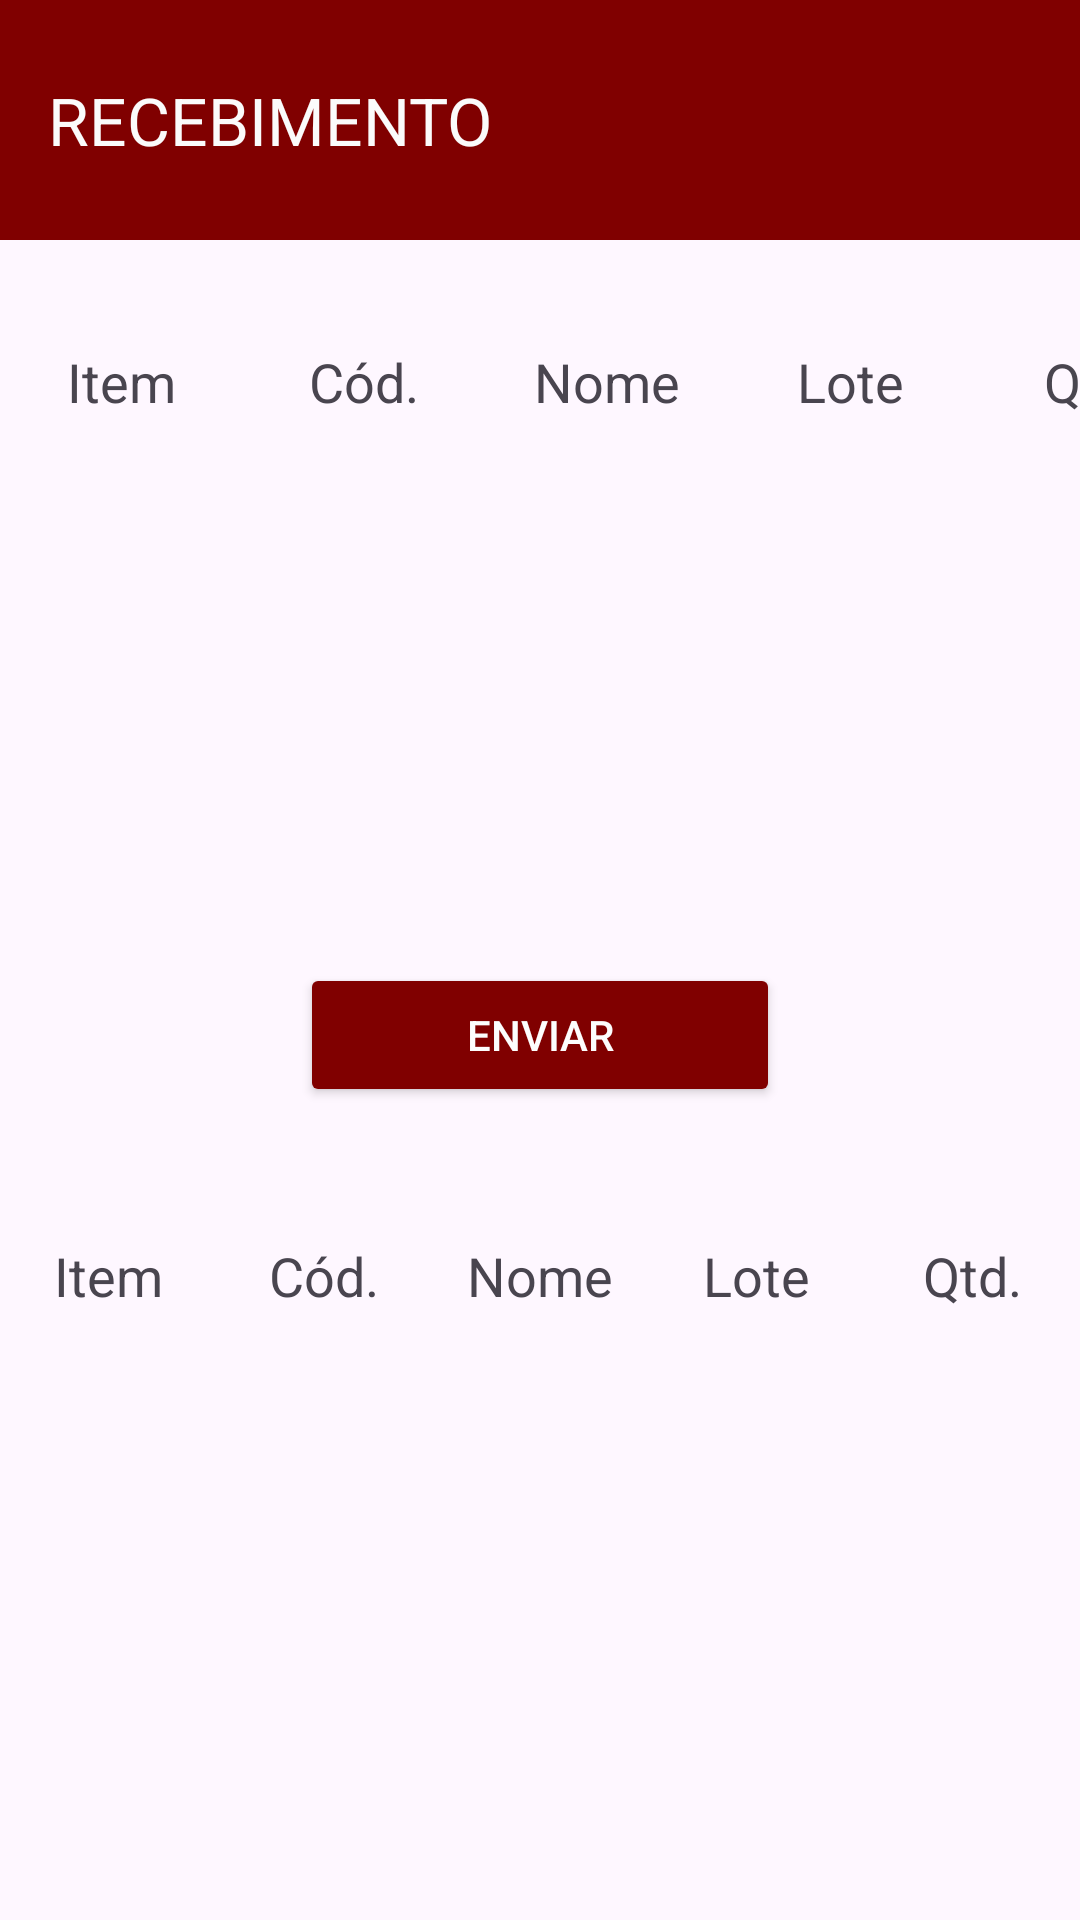

The Android layout XML behind this screen, and the referenced resources:
<!-- AndroidManifest.xml: application theme Theme.Tela_Recebimentos -->
<!-- res/layout/activity_main.xml -->
<?xml version="1.0" encoding="utf-8"?>

<androidx.constraintlayout.widget.ConstraintLayout xmlns:android="http://schemas.android.com/apk/res/android"
    xmlns:app="http://schemas.android.com/apk/res-auto"
    xmlns:tools="http://schemas.android.com/tools"
    android:layout_width="match_parent"
    android:layout_height="match_parent"
    android:backgroundTint="#1C1A1A"
    android:orientation="horizontal"
    tools:context="com.palazzo.recebimentos.MainActivity">


    <androidx.appcompat.widget.Toolbar
        android:id="@+id/toolbarMain"
        android:layout_width="0dp"
        android:layout_height="80dp"
        android:background="#800000"
        android:minHeight="?attr/actionBarSize"
        android:theme="?attr/actionBarTheme"
        app:layout_constraintEnd_toEndOf="parent"
        app:layout_constraintStart_toStartOf="parent"
        app:layout_constraintTop_toTopOf="parent"
        app:title="RECEBIMENTO"
        app:titleTextColor="#FBFBFB" />

    <LinearLayout
        android:id="@+id/linearLayoutTabela"
        android:layout_width="405dp"
        android:layout_height="55dp"
        android:layout_marginTop="25dp"
        android:orientation="horizontal"
        app:layout_constraintTop_toBottomOf="@+id/toolbarMain"
        tools:ignore="MissingConstraints"
        tools:layout_editor_absoluteX="7dp"
        >

        
        <TextView
            android:id="@+id/textViewItem"
            android:layout_width="0dp"
            android:layout_height="wrap_content"
            android:layout_margin="10dp"
            android:layout_weight="1"
            android:gravity="center"
            android:text="Item"
            android:textSize="18sp" />

        <TextView
            android:id="@+id/textViewCod"
            android:layout_width="0dp"
            android:layout_height="wrap_content"
            android:layout_margin="10dp"
            android:layout_weight="1"
            android:gravity="center"
            android:text="Cód."
            android:textSize="18sp" />

        <TextView
            android:id="@+id/textViewName"
            android:layout_width="0dp"
            android:layout_height="wrap_content"
            android:layout_margin="10dp"
            android:layout_weight="1"
            android:gravity="center"
            android:text="Nome"
            android:textSize="18sp" />

        <TextView
            android:id="@+id/textViewLote"
            android:layout_width="0dp"
            android:layout_height="wrap_content"
            android:layout_margin="10dp"
            android:layout_weight="1"
            android:gravity="center"
            android:text="Lote"
            android:textSize="18sp" />

        <TextView
            android:id="@+id/textViewQtd"
            android:layout_width="0dp"
            android:layout_height="wrap_content"
            android:layout_margin="10dp"
            android:layout_weight="1"
            android:gravity="center"
            android:text="Qtd."
            android:textSize="18sp" />
    </LinearLayout>

    <ListView
        android:id="@+id/listViewTabela"
        android:layout_width="399dp"
        android:layout_height="122dp"
        android:layout_marginTop="5dp"
        app:layout_constraintEnd_toEndOf="parent"
        app:layout_constraintStart_toStartOf="parent"
        app:layout_constraintTop_toBottomOf="@+id/linearLayoutTabela" />

    <LinearLayout
        android:id="@+id/linearLayout1"
        android:layout_width="0dp"
        android:layout_height="76dp"
        android:layout_marginTop="20dp"
        android:gravity="center_vertical"
        android:orientation="horizontal"
        app:layout_constraintEnd_toEndOf="parent"
        app:layout_constraintStart_toStartOf="parent"
        app:layout_constraintTop_toBottomOf="@+id/listViewTabela">

        <Button
            android:id="@+id/buttonEnviar"
            android:layout_width="wrap_content"
            android:layout_height="wrap_content"
            android:layout_marginLeft="100dp"
            android:layout_marginRight="100dp"
            android:layout_weight="1"
            android:backgroundTint="#800000"
            android:text="Enviar"
            android:textColor="#FDFDFD"
            android:textColorHighlight="#F4F4F4"
            android:textColorHint="#FFFFFF"
            android:textColorLink="#F3F3F3"
            app:rippleColor="#A80000" />
    </LinearLayout>

    <LinearLayout
        android:id="@+id/linearLayoutTabela1"
        android:layout_width="match_parent"
        android:layout_height="wrap_content"
        android:layout_marginTop="20dp"
        android:orientation="horizontal"
        app:layout_constraintTop_toBottomOf="@+id/linearLayout1">

        
        <TextView
            android:layout_width="0dp"
            android:layout_height="wrap_content"
            android:layout_margin="10dp"
            android:layout_weight="1"
            android:gravity="center"
            android:text="Item"
            android:textSize="18sp" />

        <TextView
            android:layout_width="0dp"
            android:layout_height="wrap_content"
            android:layout_margin="10dp"
            android:layout_weight="1"
            android:gravity="center"
            android:text="Cód."
            android:textSize="18sp" />

        <TextView
            android:layout_width="0dp"
            android:layout_height="wrap_content"
            android:layout_margin="10dp"
            android:layout_weight="1"
            android:gravity="center"
            android:text="Nome"
            android:textSize="18sp" />

        <TextView
            android:layout_width="0dp"
            android:layout_height="wrap_content"
            android:layout_margin="10dp"
            android:layout_weight="1"
            android:gravity="center"
            android:text="Lote"
            android:textSize="18sp" />

        <TextView
            android:layout_width="0dp"
            android:layout_height="wrap_content"
            android:layout_margin="10dp"
            android:layout_weight="1"
            android:gravity="center"
            android:text="Qtd."
            android:textSize="18sp" />
    </LinearLayout>


    <ListView
        android:id="@+id/listViewTabela2"
        android:layout_width="350dp"
        android:layout_height="121dp"
        app:layout_constraintEnd_toEndOf="parent"
        app:layout_constraintStart_toStartOf="parent"
        app:layout_constraintTop_toBottomOf="@+id/linearLayoutTabela1" />


</androidx.constraintlayout.widget.ConstraintLayout>
<!-- resources referenced by this layout -->
<resources>
  <style name="Theme.Tela_Recebimentos" parent="Base.Theme.Tela_Recebimentos" />
  <style name="Base.Theme.Tela_Recebimentos" parent="Theme.Material3.DayNight.NoActionBar">
          
          
      </style>
</resources>
